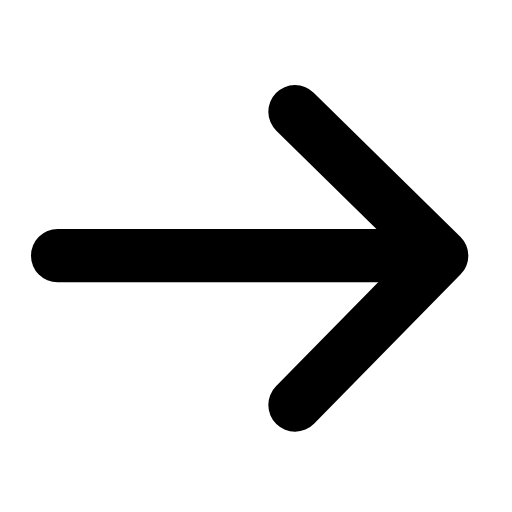
t = 0.00 s
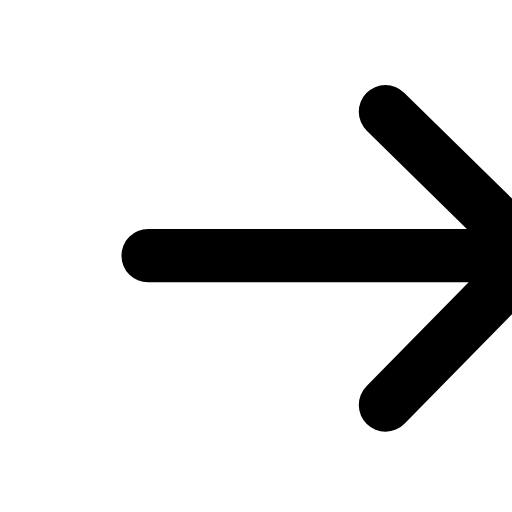
t = 0.19 s
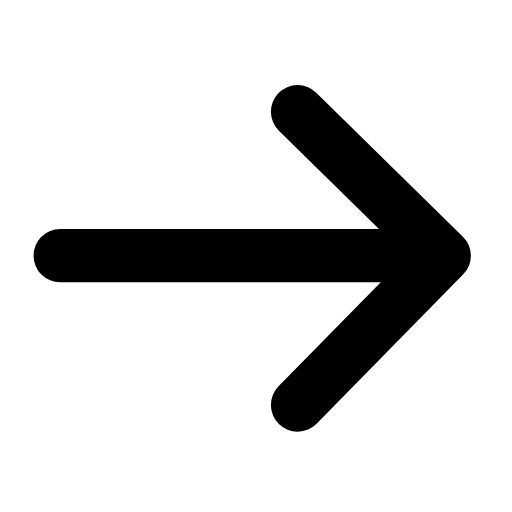
t = 0.39 s
t = 0.56 s: frame unchanged from t = 0.00 s, image omitted
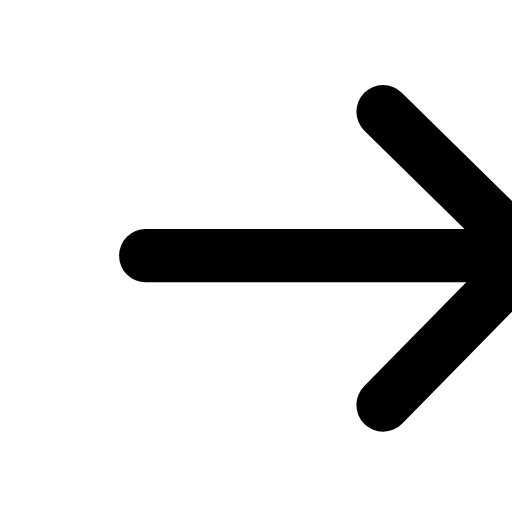
t = 0.78 s
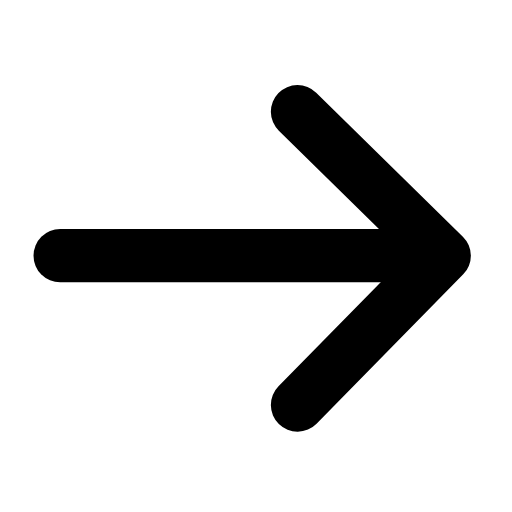
t = 0.95 s

The animated SVG that drew these frames (rendered in a browser with its animation timeline set to each time). Animation: 1 SMIL element (animateTransform=1); one cycle of 1.15 s, repeats indefinitely.

<svg xmlns="http://www.w3.org/2000/svg" width="24" height="24" viewBox="0 0 24 24" fill="none"><g transform="translate(-2.922 -3.015) scale(1.25)"><g transform="rotate(0 12 12)"><animateTransform attributeName="transform" type="translate" values="0 0;3.4 0;0 0;0 0;3.4 0;0 0;0 0" keyTimes="0;0.225;0.45;0.6;0.75;0.9;1" dur="1.15s" repeatCount="indefinite" calcMode="spline" keySplines="0.16 1 0.3 1;0.16 1 0.3 1;0.16 1 0.3 1;0.16 1 0.3 1;0.16 1 0.3 1;0.16 1 0.3 1" additive="sum"/><line stroke="currentColor" stroke-width="2" stroke-linecap="round" stroke-linejoin="round" fill="none" x1="4.5" y1="12" x2="18.4" y2="12"></line><path stroke="currentColor" stroke-width="2" stroke-linecap="round" stroke-linejoin="round" fill="none" d="M13.4 6.6L18.9 12L13.4 17.6"></path></g></g></svg>
